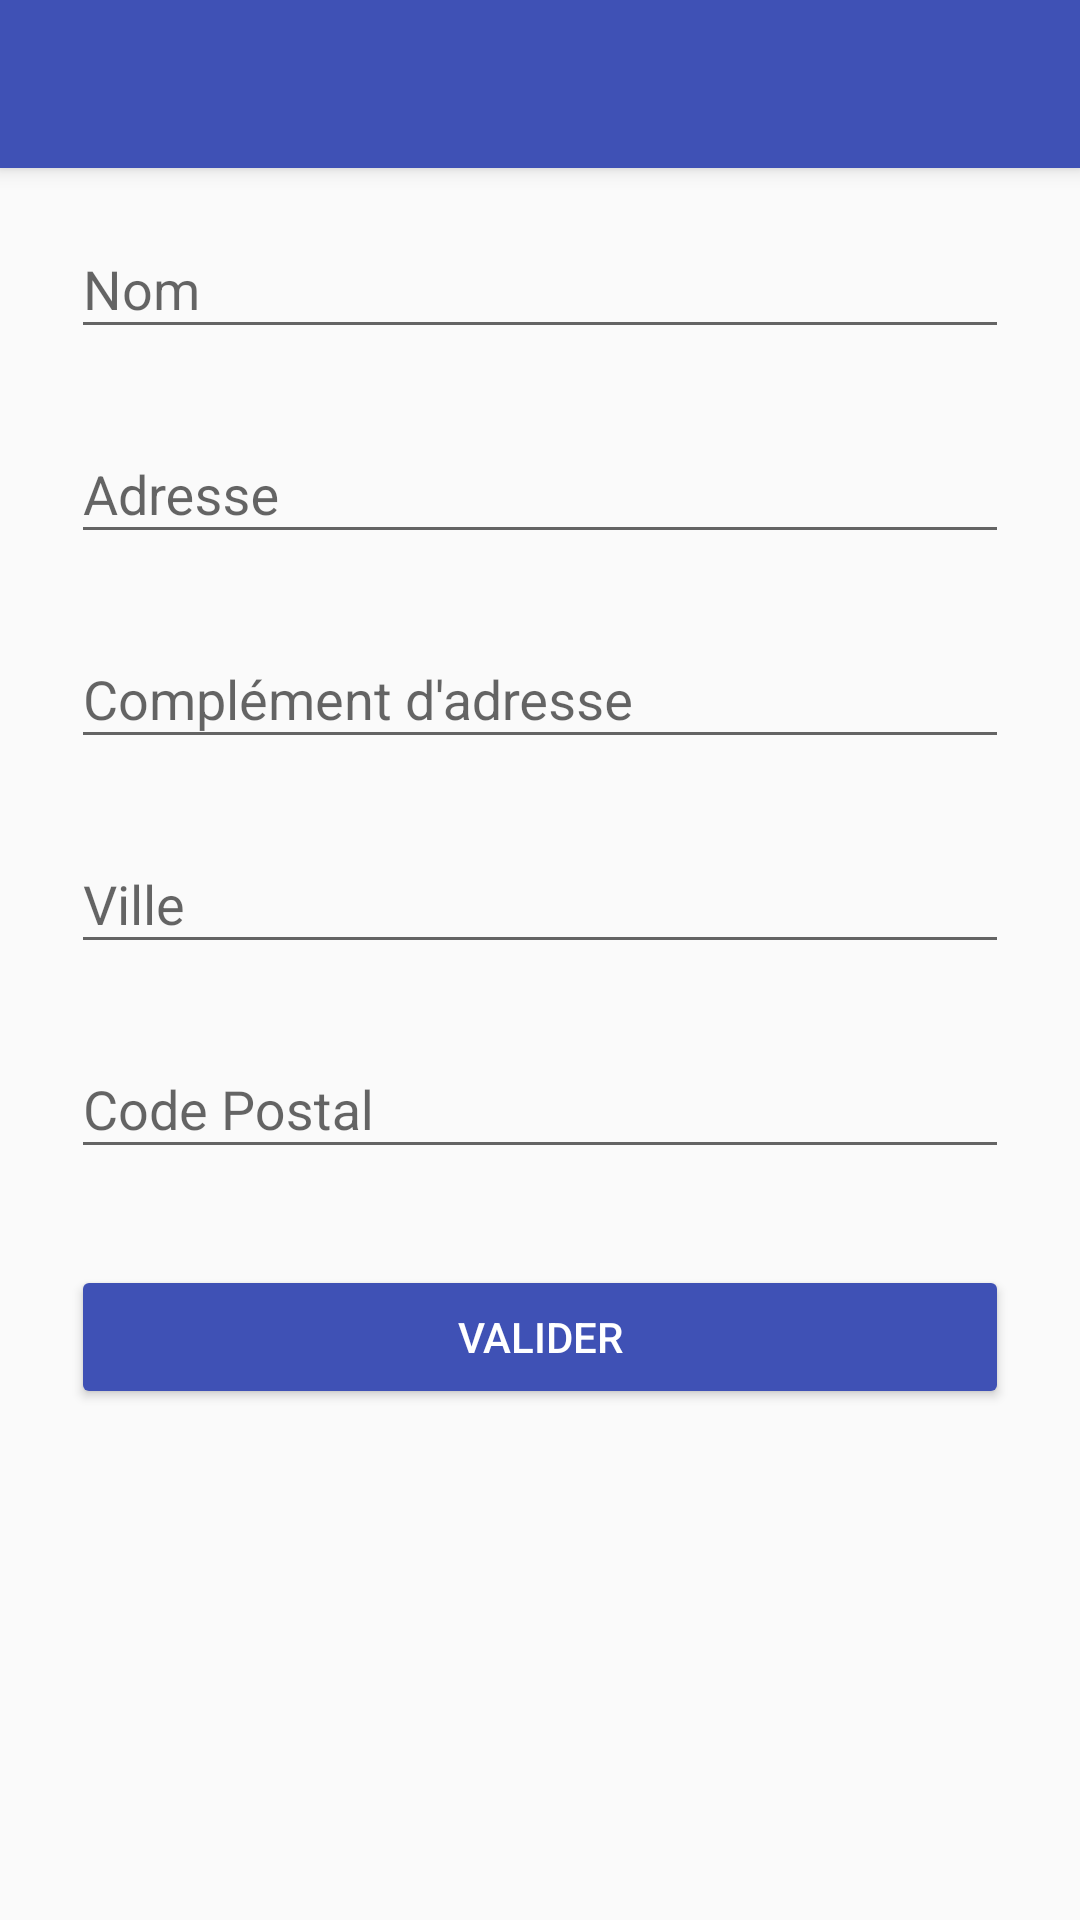

Layout XML and referenced resources for this Android screen:
<!-- AndroidManifest.xml: activity theme AppTheme.NoActionBar -->
<!-- res/layout/activity_edit_property.xml -->
<?xml version="1.0" encoding="utf-8"?>

<android.support.design.widget.CoordinatorLayout xmlns:android="http://schemas.android.com/apk/res/android"
    xmlns:app="http://schemas.android.com/apk/res-auto"
    xmlns:tools="http://schemas.android.com/tools"
    android:id="@+id/coordinatorLayout"
    android:layout_width="match_parent"
    android:layout_height="match_parent"
    android:fitsSystemWindows="true"
    tools:context=".ui.activities.EditPropertyActivity">

    <android.support.design.widget.AppBarLayout
        android:layout_width="match_parent"
        android:layout_height="wrap_content"
        android:theme="@style/AppTheme.AppBarOverlay">

        <android.support.v7.widget.Toolbar
            android:id="@+id/toolbar"
            android:layout_width="match_parent"
            android:layout_height="?attr/actionBarSize"
            android:background="?attr/colorPrimary"
            app:popupTheme="@style/AppTheme.PopupOverlay" />

    </android.support.design.widget.AppBarLayout>

    <include layout="@layout/content_edit_property" />

</android.support.design.widget.CoordinatorLayout>
<!-- res/layout/content_edit_property.xml (included above) -->
<?xml version="1.0" encoding="utf-8"?>

<RelativeLayout xmlns:android="http://schemas.android.com/apk/res/android"
    xmlns:app="http://schemas.android.com/apk/res-auto"
    xmlns:tools="http://schemas.android.com/tools"
    android:layout_width="match_parent"
    android:layout_height="match_parent"
    android:paddingBottom="@dimen/activity_vertical_margin"
    android:paddingLeft="@dimen/activity_horizontal_margin"
    android:paddingRight="@dimen/activity_horizontal_margin"
    android:paddingTop="@dimen/activity_vertical_margin"
    app:layout_behavior="@string/appbar_scrolling_view_behavior">

    <LinearLayout
        android:orientation="vertical"
        android:layout_width="match_parent"
        android:layout_height="match_parent"
        android:paddingLeft="24dp"
        android:paddingRight="24dp">

        
        <android.support.design.widget.TextInputLayout
            android:layout_width="match_parent"
            android:layout_height="wrap_content"
            android:layout_marginTop="8dp"
            android:layout_marginBottom="8dp">
            <EditText android:id="@+id/input_name"
                android:layout_width="match_parent"
                android:layout_height="wrap_content"
                android:inputType="text"
                android:hint="Nom" />
        </android.support.design.widget.TextInputLayout>

        
        <android.support.design.widget.TextInputLayout
            android:layout_width="match_parent"
            android:layout_height="wrap_content"
            android:layout_marginTop="8dp"
            android:layout_marginBottom="8dp">
            <EditText android:id="@+id/input_addressLine1"
                android:layout_width="match_parent"
                android:layout_height="wrap_content"
                android:inputType="text"
                android:hint="Adresse"/>
        </android.support.design.widget.TextInputLayout>

        
        <android.support.design.widget.TextInputLayout
            android:layout_width="match_parent"
            android:layout_height="wrap_content"
            android:layout_marginTop="8dp"
            android:layout_marginBottom="8dp">
            <EditText android:id="@+id/input_addressLine2"
                android:layout_width="match_parent"
                android:layout_height="wrap_content"
                android:inputType="text"
                android:hint="Complément d'adresse"/>
        </android.support.design.widget.TextInputLayout>

        
        <android.support.design.widget.TextInputLayout
            android:layout_width="match_parent"
            android:layout_height="wrap_content"
            android:layout_marginTop="8dp"
            android:layout_marginBottom="8dp">
            <EditText android:id="@+id/input_city"
                android:layout_width="match_parent"
                android:layout_height="wrap_content"
                android:inputType="text"
                android:hint="Ville"/>
        </android.support.design.widget.TextInputLayout>

        
        <android.support.design.widget.TextInputLayout
            android:layout_width="match_parent"
            android:layout_height="wrap_content"
            android:layout_marginTop="8dp"
            android:layout_marginBottom="8dp">

            <EditText android:id="@+id/input_zip"
                android:layout_width="match_parent"
                android:layout_height="wrap_content"
                android:inputType="number"
                android:hint="Code Postal"/>
        </android.support.design.widget.TextInputLayout>

        <android.support.v7.widget.AppCompatButton
            android:id="@+id/btn_send"
            android:layout_width="fill_parent"
            android:layout_height="wrap_content"
            android:layout_marginTop="24dp"
            android:layout_marginBottom="24dp"
            android:padding="12dp"
            android:backgroundTint="@color/colorPrimary"
            android:textColor="@color/white"
            android:text="Valider"
            />

    </LinearLayout>

</RelativeLayout>
<!-- resources referenced by this layout -->
<resources>
  <color name="colorPrimary">#3F51B5</color>
  <color name="white">#FFFFFF</color>
  <style name="AppTheme.AppBarOverlay" parent="ThemeOverlay.AppCompat.Dark.ActionBar" />
  <style name="AppTheme.PopupOverlay" parent="ThemeOverlay.AppCompat.Light" />
  <style name="AppTheme.NoActionBar">
          <item name="windowActionBar">false</item>
          <item name="windowNoTitle">true</item>
      </style>
</resources>
